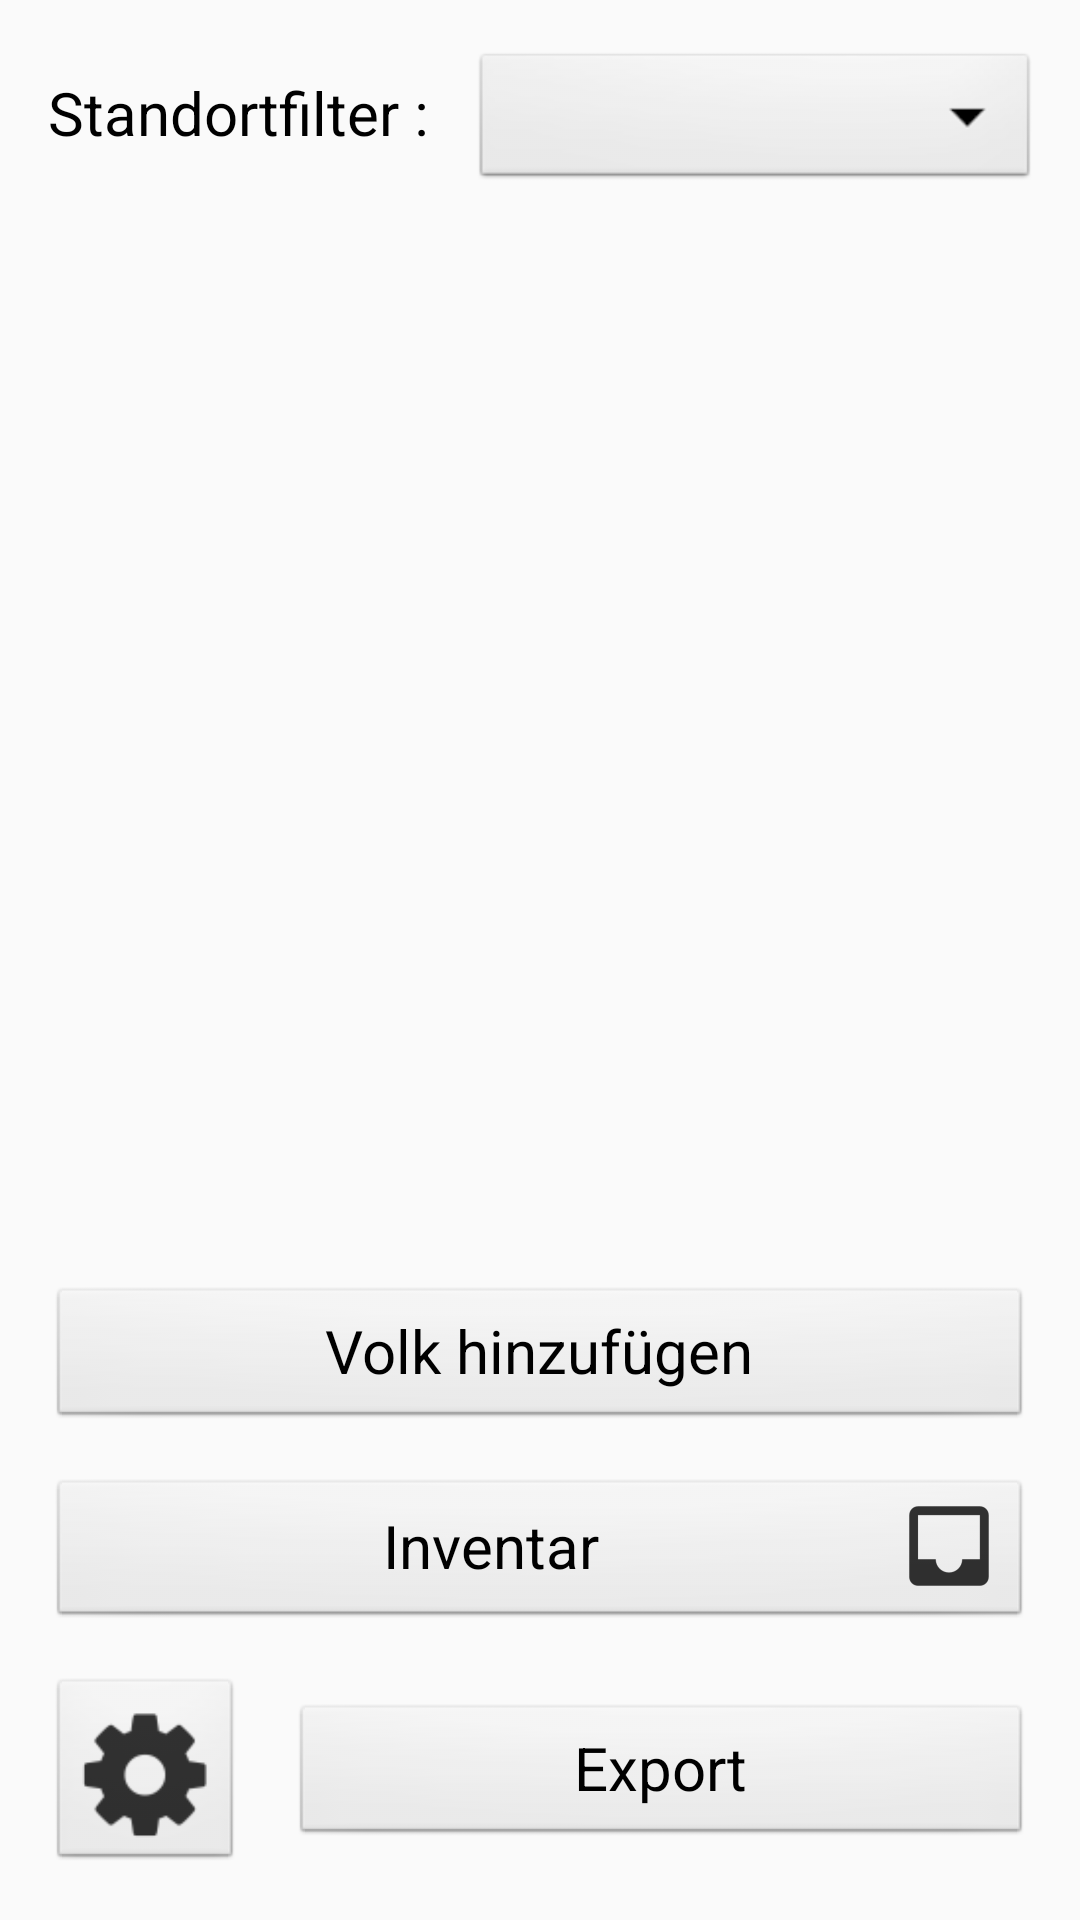

Produce the Android XML layout that renders to this screen, including the resource entries it uses.
<!-- AndroidManifest.xml: application theme AppTheme -->
<!-- res/layout/activity_home_screen.xml -->
<?xml version="1.0" encoding="utf-8"?>
<android.support.constraint.ConstraintLayout xmlns:android="http://schemas.android.com/apk/res/android"
    xmlns:app="http://schemas.android.com/apk/res-auto"
    xmlns:tools="http://schemas.android.com/tools"
    android:layout_width="match_parent"
    android:layout_height="match_parent"
    tools:context="com.example.d.ebee.HomeScreen"
    tools:layout_editor_absoluteX="0dp"
    tools:layout_editor_absoluteY="81dp">


    <Button
        android:id="@+id/volkHinzufügen"
        android:layout_width="0dp"
        android:layout_height="wrap_content"
        android:layout_marginBottom="16dp"
        android:layout_marginEnd="16dp"
        android:layout_marginStart="16dp"
        android:onClick="VolkCreateChange"
        android:text="@string/home.hinzufuegen"
        android:drawableEnd="@drawable/ic_action_plus"
        app:layout_constraintBottom_toTopOf="@+id/inventar"
        app:layout_constraintEnd_toEndOf="parent"
        app:layout_constraintLeft_toLeftOf="parent"
        app:layout_constraintStart_toStartOf="parent" />

    <Button
        android:id="@+id/datenexport"
        android:layout_width="0dp"
        android:layout_height="wrap_content"
        android:layout_marginEnd="16dp"
        android:layout_marginStart="16dp"
        android:drawableEnd="@drawable/ic_action_export"
        android:onClick="ExpImpChange"
        android:text="@string/home.export"
        app:layout_constraintBottom_toBottomOf="@+id/home_settings"
        app:layout_constraintEnd_toEndOf="parent"
        app:layout_constraintStart_toEndOf="@+id/home_settings"
        app:layout_constraintTop_toTopOf="@+id/home_settings" />


    <Button
        android:id="@+id/inventar"
        android:layout_width="0dp"
        android:layout_height="wrap_content"
        android:layout_marginBottom="16dp"
        android:layout_marginEnd="16dp"
        android:layout_marginStart="16dp"
        android:onClick="InventarChange"
        android:text="@string/Inventar"
        android:drawableEnd="@drawable/ic_action_inventar"
        app:layout_constraintBottom_toTopOf="@+id/home_settings"
        app:layout_constraintEnd_toEndOf="parent"
        app:layout_constraintStart_toStartOf="parent" />

    <ListView
        android:id="@+id/homeScreen_listView_VolkAuswahl"
        android:layout_width="383dp"
        android:layout_height="0dp"
        android:layout_marginBottom="16dp"
        android:layout_marginEnd="16dp"
        android:layout_marginStart="16dp"
        android:layout_marginTop="16dp"
        app:layout_constraintBottom_toTopOf="@+id/volkHinzufügen"
        app:layout_constraintEnd_toEndOf="parent"
        app:layout_constraintStart_toStartOf="parent"
        app:layout_constraintTop_toBottomOf="@+id/textView14" />

    <TextView
        android:id="@+id/textView14"
        android:layout_width="wrap_content"
        android:layout_height="wrap_content"
        android:layout_marginStart="16dp"
        android:layout_marginTop="24dp"
        android:text="@string/home.filter"
        app:layout_constraintStart_toStartOf="parent"
        app:layout_constraintTop_toTopOf="parent" />

    <Spinner
        android:id="@+id/homeScreen_spinner_Standorte"
        android:layout_width="189dp"
        android:layout_height="wrap_content"
        android:layout_marginEnd="16dp"
        android:layout_marginStart="16dp"
        android:layout_marginTop="16dp"
        app:layout_constraintEnd_toEndOf="parent"
        app:layout_constraintStart_toEndOf="@+id/textView14"
        app:layout_constraintTop_toTopOf="parent" />

    <ImageButton
        android:id="@+id/home_settings"
        android:layout_width="65dp"
        android:layout_height="65dp"
        android:layout_marginBottom="16dp"
        android:layout_marginStart="16dp"
        android:adjustViewBounds="true"
        android:background="@android:drawable/btn_default"
        android:onClick="EinstellungenChange"
        android:padding="1dp"
        android:scaleType="fitCenter"
        app:layout_constraintBottom_toBottomOf="parent"
        app:layout_constraintStart_toStartOf="parent"
        app:srcCompat="@drawable/ic_action_name" />


</android.support.constraint.ConstraintLayout>
<!-- resources referenced by this layout -->
<resources>
  <!-- drawable ic_action_inventar: png bitmap (drawable-hdpi, 360 bytes) -->
  <!-- drawable ic_action_name: png bitmap (drawable-hdpi, 593 bytes) -->
  <string name="Inventar">Inventar</string>
  <string name="home.export">Export</string>
  <string name="home.filter">Standortfilter :</string>
  <string name="home.hinzufuegen">Volk hinzufügen</string>
  <style name="AppTheme" parent="Theme.AppCompat.Light.DarkActionBar"> 
          
          <item name="colorPrimary">#FFBF00</item>
          <item name="colorPrimaryDark">#000000</item>
          <item name="colorAccent">#8A4B08</item>
          <item name="android:textColor">#000000</item>
          <item name="android:textColorPrimary">#000000</item>
  
          
          <item name="android:spinnerStyle">@style/SpinnerStyle</item>
          <item name="android:buttonStyle">@style/ButtonNormalStyle</item>
          <item name="android:textViewStyle">@style/TextViewStyleNormal</item>
          <item name="editTextStyle">@style/EditTextSytle</item>
          <item name="actionBarStyle">@style/MyActionBar</item>
  
      </style>
  <style name="SpinnerStyle" parent="android:Widget.Spinner">
          <item name="android:background">@android:drawable/btn_dropdown</item>
          <item name="android:popupBackground">@android:drawable/ic_dialog_info</item>
      </style>
  <style name="ButtonNormalStyle" parent="android:Widget.Button">
          <item name="android:layout_height">50dp</item>
          <item name="android:layout_width">match_parent</item>
          <item name="android:textSize">20sp</item>
          <item name="android:layout_marginStart">16dp</item>
          <item name="android:layout_marginEnd">16dp</item>
      </style>
  <style name="TextViewStyleNormal" parent="android:Widget.TextView">
          <item name="android:textSize">20sp</item>
          <item name="android:layout_height">wrap_content</item>
          <item name="android:layout_marginStart">16dp</item>
          <item name="android:layout_marginEnd">16dp</item>
      </style>
  <style name="EditTextSytle" parent="android:Widget.EditText">
          <item name="android:textSize">20sp</item>
          <item name="android:layout_marginStart">16dp</item>
          <item name="android:layout_marginEnd">16dp</item>
          <item name="android:layout_height">wrap_content</item>
          <item name="android:background">@android:drawable/edit_text</item>
  
      </style>
  <style name="MyActionBar" parent="@style/Widget.AppCompat.ActionBar.Solid">
          <item name="titleTextStyle">@style/MyTitleTextStyle</item>
      </style>
  <style name="MyTitleTextStyle" parent="@style/TextAppearance.AppCompat.Widget.ActionBar.Title">
          <item name="android:textColor">#000000</item>
      </style>
</resources>
